Run: headless pygame with SDL's dummy video driver; simulated clock (each Clock.tick advances the game by its frame time, no real sleeping); random seed 0; keys injected as events and as key.get_pressed() state; no mouse input.
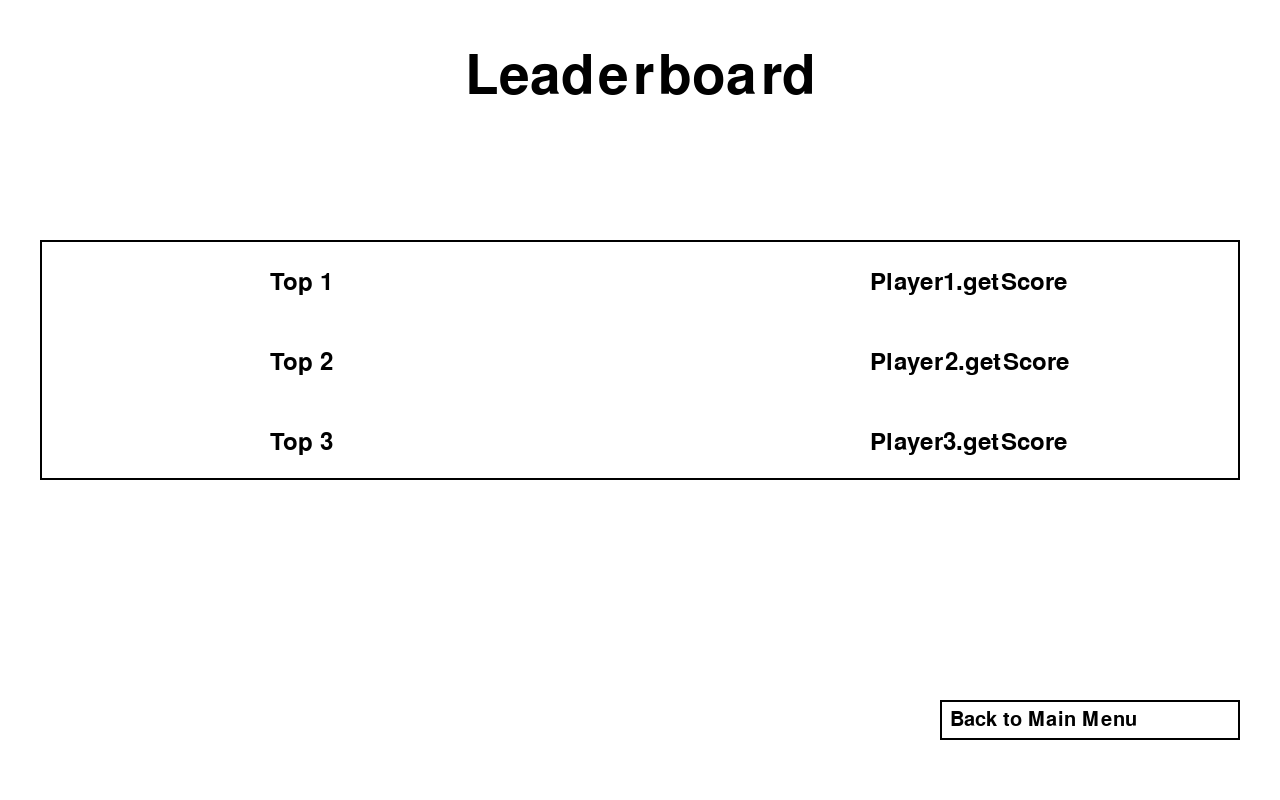
Frame 1 of 4 · flips 1–60 · no input
Frame 2 of 4 · flips 61–180 · tapped SPACE, RETURN · held RIGHT (→), D · screen unchanged from frame 1, image omitted
Frame 3 of 4 · flips 181–300 · held DOWN (↓), S · screen unchanged from frame 2, image omitted
Frame 4 of 4 · flips 301–420 · held LEFT (←), A, UP (↑), W · screen unchanged from frame 3, image omitted

The pygame program that drew these frames:

"""make this a method"""
import pygame
import sys

# pygame initialization preliminaries
SCREEN_WIDTH = 1280
SCREEN_HEIGHT = 800
WHITE = (255, 255, 255)
BLACK = (0, 0, 0)
txtFont = pygame.font.get_default_font()
screen = pygame.display.set_mode((SCREEN_WIDTH, SCREEN_HEIGHT))
pygame.display.set_caption("Leaderboard")

# # Sample leaderboard data (score, player_name)
# leaderboard_data = [
#     (100, "Player 1"),
#     (90, "Player 2"),
#     (80, "Player 3"),
#     (70, "Player 4"),
#     (60, "Player 5")
# ]

# writes text
def drawText(self, text, fontname=txtFont, fontsize=30, text_col=BLACK, x=640, y=400):
    font = pygame.font.Font(fontname, fontsize)
    text_surface = font.render(text, True, text_col)
    screen.blit(text_surface, (x, y))

def drawLeaderboard(screen):

    # leaderboard title
    # drawText(text="Leaderboard", y = 50)
    font = pygame.font.SysFont(None, 80)
    title_text = font.render("Leaderboard", True, BLACK)
    screen.blit(title_text, (SCREEN_WIDTH // 2 - title_text.get_width() // 2, 50))

    # make rectangles .rect(scren, color, (x, y, width, height))
    rect1 = pygame.draw.rect(screen, BLACK, (40, 240, 1200, 240))
    rect2 = pygame.draw.rect(screen, WHITE, (42, 242, 1196, 236))

    # top 1
    font = pygame.font.Font(txtFont, 24)
    text_surface = font.render("Top 1", True, BLACK)
    screen.blit(text_surface, (270, 270))

    # top 2
    font = pygame.font.Font(txtFont, 24)
    text_surface = font.render("Top 2", True, BLACK)
    screen.blit(text_surface, (270, 350))

    # top 3
    font = pygame.font.Font(txtFont, 24)
    text_surface = font.render("Top 3", True, BLACK)
    screen.blit(text_surface, (270, 430))

    # get player1 scores
    font = pygame.font.Font(txtFont, 24)
    text_surface = font.render("Player1.getScore", True, BLACK)
    screen.blit(text_surface, (870, 270))

    # get player2 scores
    font = pygame.font.Font(txtFont, 24)
    text_surface = font.render("Player2.getScore", True, BLACK)
    screen.blit(text_surface, (870, 350))

    # get player3 scores
    font = pygame.font.Font(txtFont, 24)
    text_surface = font.render("Player3.getScore", True, BLACK)
    screen.blit(text_surface, (870, 430))

    # back to home button .rect(scren, color, (x, y, width, height)) 
    rect1 = pygame.draw.rect(screen, BLACK, (940, 700, 300, 40))
    rect2 = pygame.draw.rect(screen, WHITE, (942, 702, 296, 36))
    font = pygame.font.Font(txtFont, 20)
    text_surface = font.render("Back to Main Menu", True, BLACK)
    screen.blit(text_surface, (950, 710))

def main():
    pygame.init()
    running = True      # main loop
    while running:
        for event in pygame.event.get():
            if event.type == pygame.QUIT:
                running = False

        screen.fill(WHITE)      # generate screen

        # Draw leaderboard
        drawLeaderboard(screen)

        # Update the display
        pygame.display.flip()

    # Quit Pygame
    pygame.quit()
    sys.exit()

if __name__ == "__main__":
    main()
